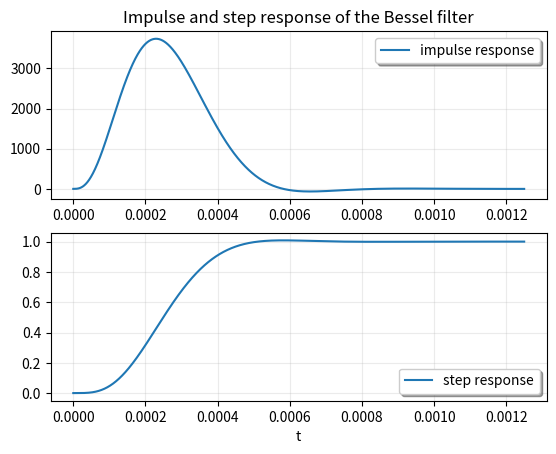

Recreate this plot in Python.
# from https://stackoverflow.com/
#     questions/61250845/setting-wn-for-analog-bessel-model-in-scipy-signal

import numpy as np
from scipy.signal import bessel, step, impulse
import matplotlib.pyplot as plt


order = 4
Wn = 2*np.pi * 2000
b, a = bessel(order, Wn, btype='low', analog=True, output='ba', norm='phase')

# Note: the upper limit for t was chosen after some experimentation.
# If you don't give a T argument to impulse or step, it will choose a
# a "pretty good" time span.
t = np.linspace(0, 0.00125, 2500, endpoint=False)
timp, yimp = impulse((b, a), T=t)
tstep, ystep = step((b, a), T=t)


plt.subplot(2, 1, 1)
plt.plot(timp, yimp, label='impulse response')
plt.legend(loc='upper right', framealpha=1, shadow=True)
plt.grid(alpha=0.25)
plt.title('Impulse and step response of the Bessel filter')

plt.subplot(2, 1, 2)
plt.plot(tstep, ystep, label='step response')
plt.legend(loc='lower right', framealpha=1, shadow=True)
plt.grid(alpha=0.25)
plt.xlabel('t')
plt.show()
